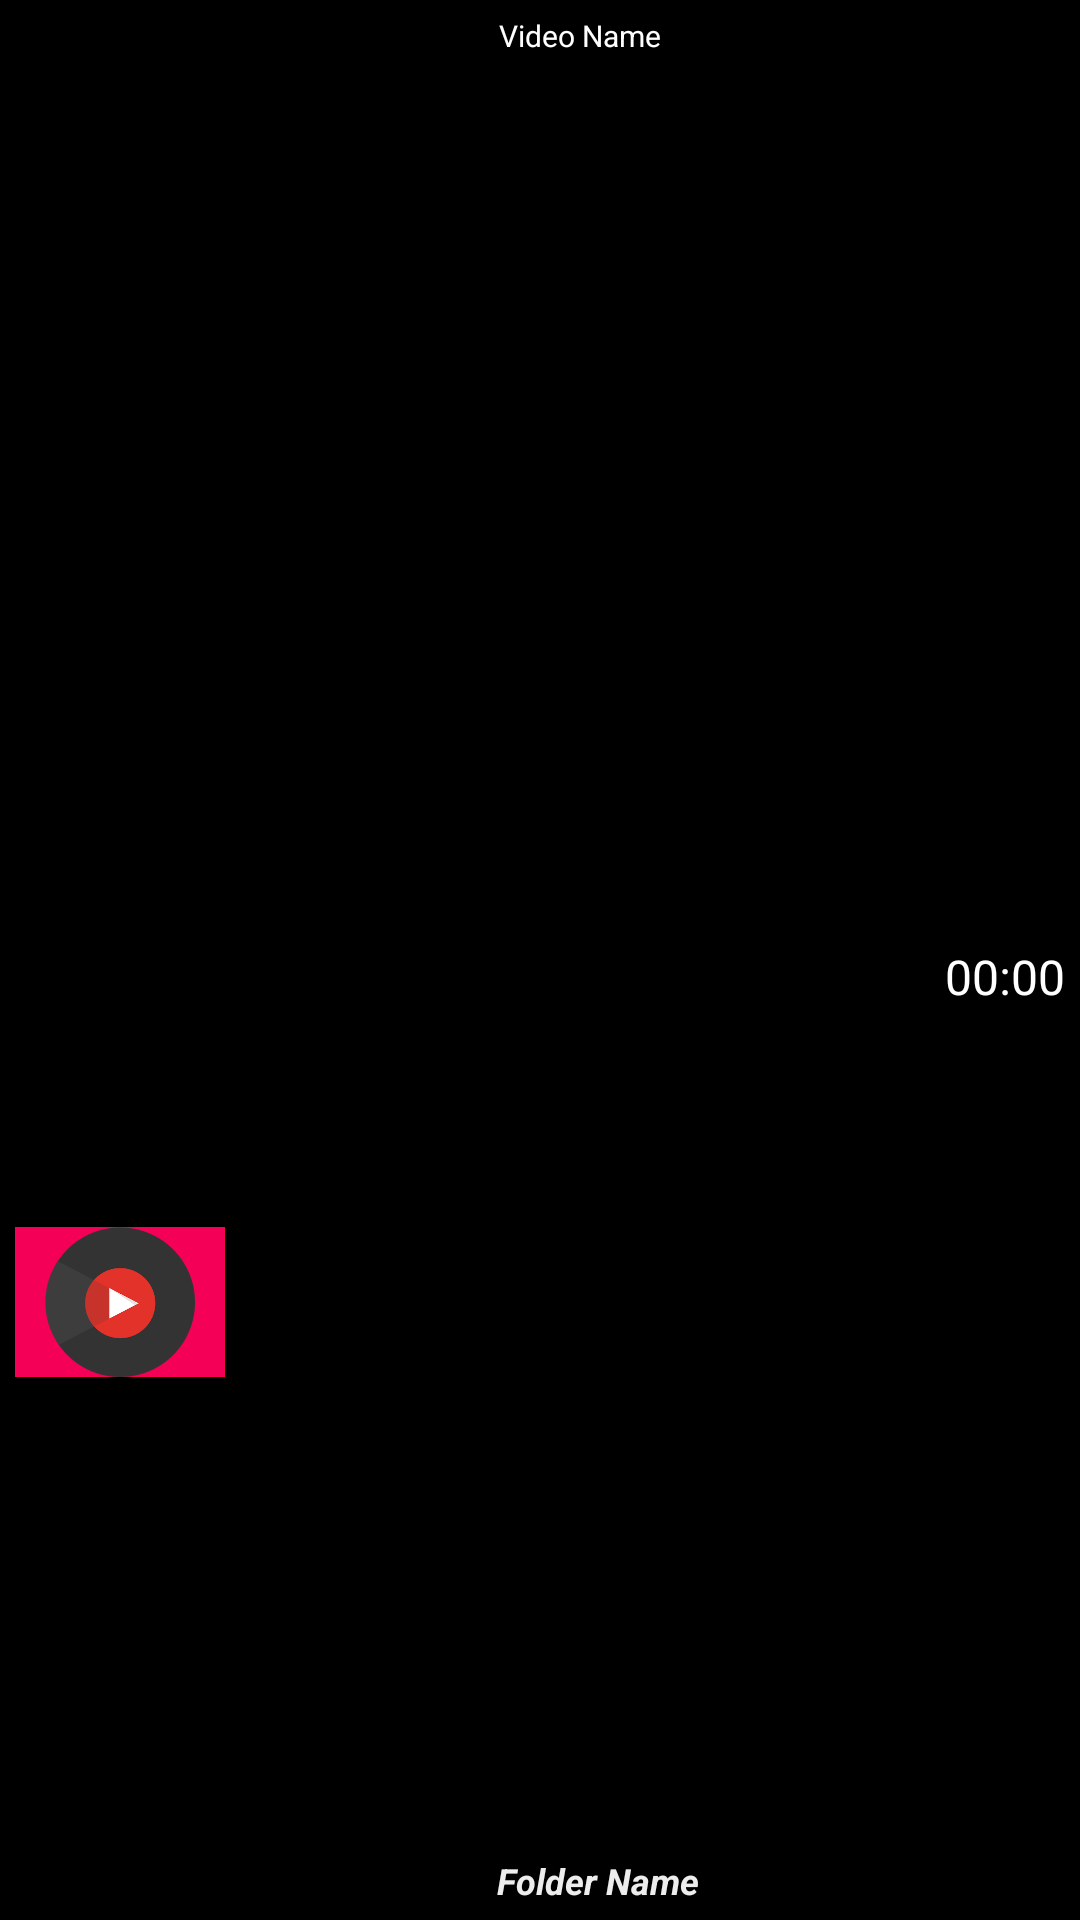

Produce the Android XML layout that renders to this screen, including the resource entries it uses.
<!-- AndroidManifest.xml: application theme Theme.VideoPlayer -->
<!-- res/layout/video_view.xml -->
<?xml version="1.0" encoding="utf-8"?>
<androidx.constraintlayout.widget.ConstraintLayout xmlns:android="http://schemas.android.com/apk/res/android"
    xmlns:app="http://schemas.android.com/apk/res-auto"
    xmlns:tools="http://schemas.android.com/tools"
    android:layout_width="match_parent"
    android:layout_height="wrap_content"
    android:padding="5dp"
    android:clickable="true"
    android:focusable="true"
    android:layout_marginLeft="5dp"
    android:layout_marginRight="5dp"
    android:layout_marginTop="3dp"
    android:background="@color/black"
    >

    <com.google.android.material.imageview.ShapeableImageView
        android:id="@+id/videoImage"
        android:layout_width="70dp"
        android:layout_height="50dp"
        android:layout_marginTop="5dp"
        android:layout_marginBottom="5dp"
        android:background="@color/cool_pink"
        app:shapeAppearanceOverlay="@style/curved"
        android:contentDescription="@string/image"
        android:src="@drawable/musiclogo"
        app:layout_constraintBottom_toBottomOf="parent"
        app:layout_constraintEnd_toEndOf="parent"
        app:layout_constraintHorizontal_bias="0.0"
        app:layout_constraintStart_toStartOf="parent"
        app:layout_constraintTop_toTopOf="parent"
        app:layout_constraintVertical_bias="0.7" />

    <TextView
        android:id="@+id/videoName"
        android:layout_width="238dp"
        android:layout_height="40dp"
        android:layout_marginLeft="5dp"
        android:layout_marginRight="5dp"
        android:contentDescription="@string/video_name"
        android:singleLine="false"
        android:text="@string/video_name"
        android:textAlignment="center"
        android:textColor="@color/white"
        android:textSize="10dp"
        app:layout_constraintBottom_toBottomOf="parent"
        app:layout_constraintEnd_toEndOf="parent"
        app:layout_constraintHorizontal_bias="0.631"
        app:layout_constraintStart_toStartOf="parent"
        app:layout_constraintTop_toTopOf="parent"
        app:layout_constraintVertical_bias="0.0"
        tools:ignore="RtlHardcoded,SpUsage" />

    <TextView
        android:id="@+id/folderName"
        android:layout_width="wrap_content"
        android:layout_height="wrap_content"
        android:contentDescription="@string/folder_name"
        android:singleLine="true"
        android:text="@string/folder_name"
        android:textColor="#EDEDED"
        android:textSize="12dp"
        android:textStyle="bold|italic"
        app:layout_constraintBottom_toBottomOf="parent"
        app:layout_constraintEnd_toEndOf="parent"
        app:layout_constraintHorizontal_bias="0.568"
        app:layout_constraintStart_toStartOf="parent"
        app:layout_constraintTop_toTopOf="parent"
        app:layout_constraintVertical_bias="1.0"
        tools:ignore="SpUsage" />

    <TextView
        android:id="@+id/duration"
        android:textSize="16dp"
        android:layout_width="wrap_content"
        android:layout_height="wrap_content"
        android:text="@string/duration"
        android:textColor="@color/white"
        app:layout_constraintBottom_toBottomOf="parent"
        app:layout_constraintEnd_toEndOf="parent"
        app:layout_constraintHorizontal_bias="1.0"
        app:layout_constraintStart_toStartOf="parent"
        app:layout_constraintTop_toTopOf="parent"
        app:layout_constraintVertical_bias="0.509"
        tools:ignore="SpUsage" />

</androidx.constraintlayout.widget.ConstraintLayout>
<!-- resources referenced by this layout -->
<resources>
  <color name="black">#FF000000</color>
  <color name="cool_pink">#f50057</color>
  <color name="white">#FFFFFFFF</color>
  <!-- drawable musiclogo: png bitmap (drawable, 10445 bytes) -->
  <string name="duration">00:00</string>
  <string name="folder_name">Folder Name</string>
  <string name="image">Image</string>
  <string name="video_name">Video Name</string>
  <style name="Theme.VideoPlayer" parent="Theme.MaterialComponents.DayNight.DarkActionBar">
          
          <item name="colorPrimary">@color/purple_500</item>
          <item name="colorPrimaryVariant">@color/purple_700</item>
          <item name="colorOnPrimary">@color/white</item>
          
          <item name="colorSecondary">@color/teal_200</item>
          <item name="colorSecondaryVariant">@color/teal_700</item>
          <item name="colorOnSecondary">@color/black</item>
          
          <item name="android:statusBarColor" tools:targetApi="l">@color/black</item>
          
      </style>
  
      //custom theme
  <color name="purple_500">#FF6200EE</color>
  <color name="purple_700">#FF3700B3</color>
  <color name="teal_200">#FF03DAC5</color>
  <color name="teal_700">#FF018786</color>
</resources>
